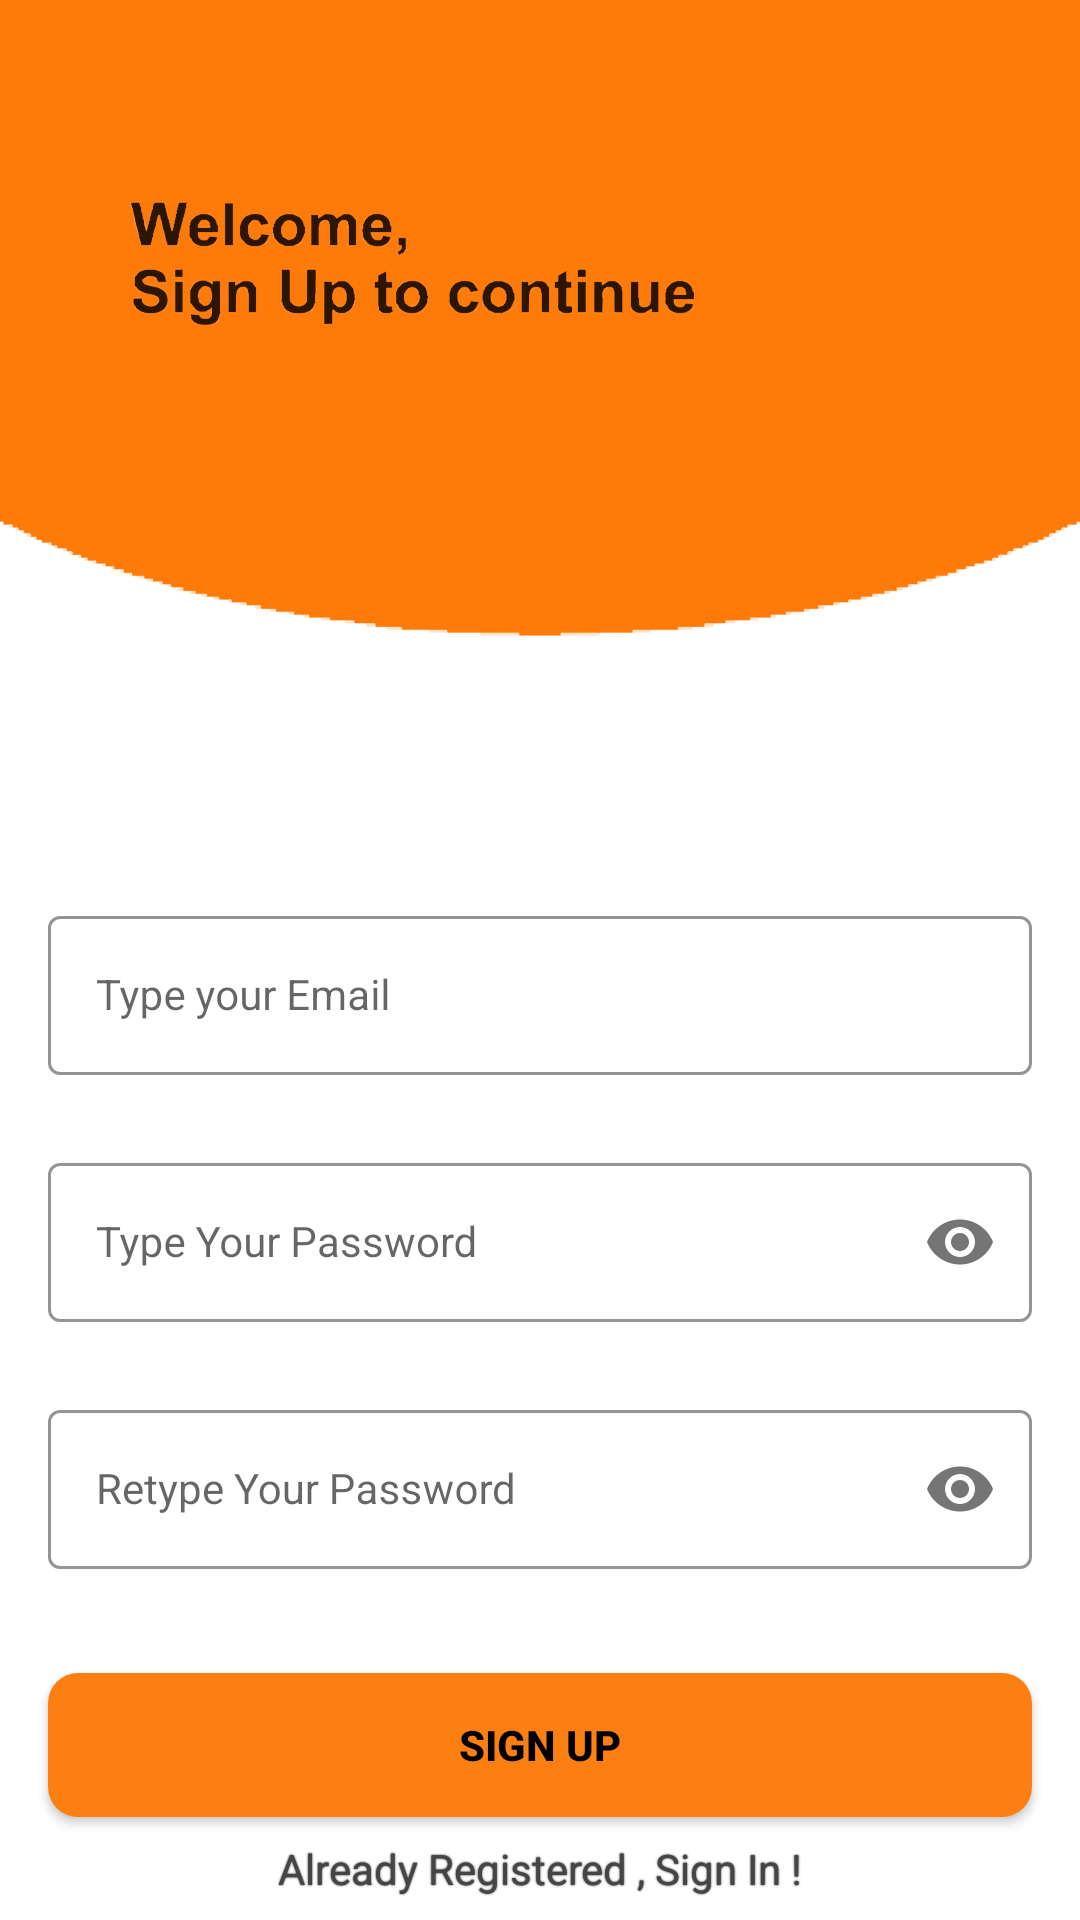

Android layout source for this screen:
<!-- AndroidManifest.xml: application theme Theme.MAPD711_Group8_ProjectSEM1 -->
<!-- res/layout/activity_signup.xml -->
<?xml version="1.0" encoding="utf-8"?>
<androidx.constraintlayout.widget.ConstraintLayout xmlns:android="http://schemas.android.com/apk/res/android"
    xmlns:app="http://schemas.android.com/apk/res-auto"
    xmlns:tools="http://schemas.android.com/tools"
    android:layout_width="match_parent"
    android:layout_height="match_parent"
    android:background="@drawable/signup_screen"
    tools:context=".UserAuthenticationFirebase.SignUpActivity">


    <com.google.android.material.textfield.TextInputLayout
        android:id="@+id/emailLayout"
        style="@style/LoginTextInputOuterFieldStyle"
        android:layout_width="match_parent"
        android:layout_height="wrap_content"
        android:layout_marginHorizontal="16dp"
        android:layout_marginTop="300dp"
        app:boxStrokeColor="@color/carrot"
        app:hintTextColor="@color/carrot"
        app:layout_constraintEnd_toEndOf="parent"
        app:layout_constraintHorizontal_bias="0.5"
        app:layout_constraintStart_toStartOf="parent"
        app:layout_constraintTop_toTopOf="parent">

        <com.google.android.material.textfield.TextInputEditText
            android:id="@+id/emailEt"
            style="@style/LoginTextInputInnerFieldStyle"
            android:layout_width="match_parent"
            android:layout_height="wrap_content"
            android:hint="@string/type_your_email"
            android:inputType="textEmailAddress" />
    </com.google.android.material.textfield.TextInputLayout>

    <com.google.android.material.textfield.TextInputLayout
        android:id="@+id/passwordLayout"
        style="@style/LoginTextInputOuterFieldStyle"
        android:layout_width="match_parent"
        android:layout_height="wrap_content"
        android:layout_marginHorizontal="16dp"
        android:layout_marginTop="24dp"
        app:boxStrokeColor="@color/carrot"
        app:hintTextColor="@color/carrot"
        app:layout_constraintEnd_toEndOf="parent"
        app:layout_constraintHorizontal_bias="0.5"
        app:layout_constraintStart_toStartOf="parent"
        app:layout_constraintTop_toBottomOf="@id/emailLayout"
        app:passwordToggleEnabled="true">

        <com.google.android.material.textfield.TextInputEditText
            android:id="@+id/passET"
            style="@style/LoginTextInputInnerFieldStyle"
            android:layout_width="match_parent"
            android:layout_height="wrap_content"
            android:hint="@string/typeYourPassword"
            android:inputType="textPassword" />
    </com.google.android.material.textfield.TextInputLayout>

    <com.google.android.material.textfield.TextInputLayout
        android:id="@+id/confirmPasswordLayout"
        style="@style/LoginTextInputOuterFieldStyle"
        android:layout_width="match_parent"
        android:layout_height="wrap_content"
        android:layout_marginHorizontal="16dp"
        android:layout_marginTop="24dp"
        app:boxStrokeColor="@color/carrot"
        app:hintTextColor="@color/carrot"
        app:layout_constraintEnd_toEndOf="parent"
        app:layout_constraintHorizontal_bias="0.5"
        app:layout_constraintStart_toStartOf="parent"
        app:layout_constraintTop_toBottomOf="@id/passwordLayout"
        app:passwordToggleEnabled="true">

        <com.google.android.material.textfield.TextInputEditText
            android:id="@+id/confirmPassEt"
            style="@style/LoginTextInputInnerFieldStyle"
            android:layout_width="match_parent"
            android:layout_height="wrap_content"
            android:hint="@string/retype_your_password"
            android:inputType="textPassword" />
    </com.google.android.material.textfield.TextInputLayout>

    <androidx.appcompat.widget.AppCompatButton
        android:id="@+id/SignUpButton"
        android:layout_width="0dp"
        android:layout_height="wrap_content"
        android:layout_marginHorizontal="16dp"
        android:background="@drawable/button"
        android:text="@string/sign_up"
        android:textColor="@color/black"
        android:textStyle="bold"
        app:layout_constraintBottom_toBottomOf="parent"
        app:layout_constraintEnd_toEndOf="parent"
        app:layout_constraintHorizontal_bias="0.5"
        app:layout_constraintStart_toStartOf="parent"
        app:layout_constraintTop_toBottomOf="@+id/confirmPasswordLayout" />
    <TextView
        android:id="@+id/textView"
        android:layout_width="wrap_content"
        android:layout_height="wrap_content"
        android:textColor="@color/gray"
        android:shadowRadius="1"
        android:shadowColor="@color/black"
        android:text="@string/already_registered_sign_in"
        app:layout_constraintBottom_toBottomOf="parent"
        app:layout_constraintEnd_toEndOf="parent"
        app:layout_constraintHorizontal_bias="0.5"
        app:layout_constraintStart_toStartOf="parent"
        app:layout_constraintTop_toBottomOf="@+id/SignUpButton" />

</androidx.constraintlayout.widget.ConstraintLayout>
<!-- resources referenced by this layout -->
<resources>
  <color name="black">#FF000000</color>
  <color name="carrot">#FE7F11</color>
  <color name="gray">#464545</color>
  <!-- drawable button (drawable-v24) -->
  <?xml version="1.0" encoding="utf-8"?>
  <shape xmlns:android="http://schemas.android.com/apk/res/android"
      android:shape="rectangle">
      <solid android:color="@color/carrot"/>
      <corners android:radius="10dp"/>
  
  </shape>
  <!-- drawable signup_screen: vector/xml drawable (drawable-v24, 72407 chars, omitted) -->
  <string name="already_registered_sign_in">Already Registered , Sign In !</string>
  <string name="retype_your_password">Retype Your Password</string>
  <string name="sign_up">Sign Up</string>
  <string name="typeYourPassword">Type Your Password</string>
  <string name="type_your_email">Type your Email</string>
  <style name="LoginTextInputInnerFieldStyle" parent="Widget.MaterialComponents.TextInputLayout.OutlinedBox">
          <item name="android:layout_width">match_parent</item>
          <item name="android:layout_height">wrap_content</item>
          <item name="android:textColor">@color/black</item>
          <item name="android:textColorHint">@color/black</item>
          <item name="android:maxLines">1</item>
          <item name="android:textSize">14sp</item>
          <item name="android:singleLine">true</item>
      </style>
  <style name="LoginTextInputOuterFieldStyle" parent="Widget.MaterialComponents.TextInputLayout.OutlinedBox">
          <item name="android:layout_width">match_parent</item>
          <item name="android:layout_height">wrap_content</item>
          <item name="android:layout_marginTop">15dp</item>
          <item name="android:layout_marginBottom">15dp</item>
      </style>
  <style name="Theme.MAPD711_Group8_ProjectSEM1" parent="Theme.MaterialComponents.DayNight.DarkActionBar">
          
          <item name="colorPrimary">@color/purple_500</item>
          <item name="colorPrimaryVariant">@color/purple_700</item>
          <item name="colorOnPrimary">@color/white</item>
          
          <item name="colorSecondary">@color/teal_200</item>
          <item name="colorSecondaryVariant">@color/teal_700</item>
          <item name="colorOnSecondary">@color/black</item>
          
          <item name="android:statusBarColor" tools:targetApi="l">@color/carrot</item>
          
      </style>
  <color name="purple_500">#FF6200EE</color>
  <color name="purple_700">#FF3700B3</color>
  <color name="white">#FFFFFFFF</color>
  <color name="teal_200">#FF03DAC5</color>
  <color name="teal_700">#FF018786</color>
</resources>
